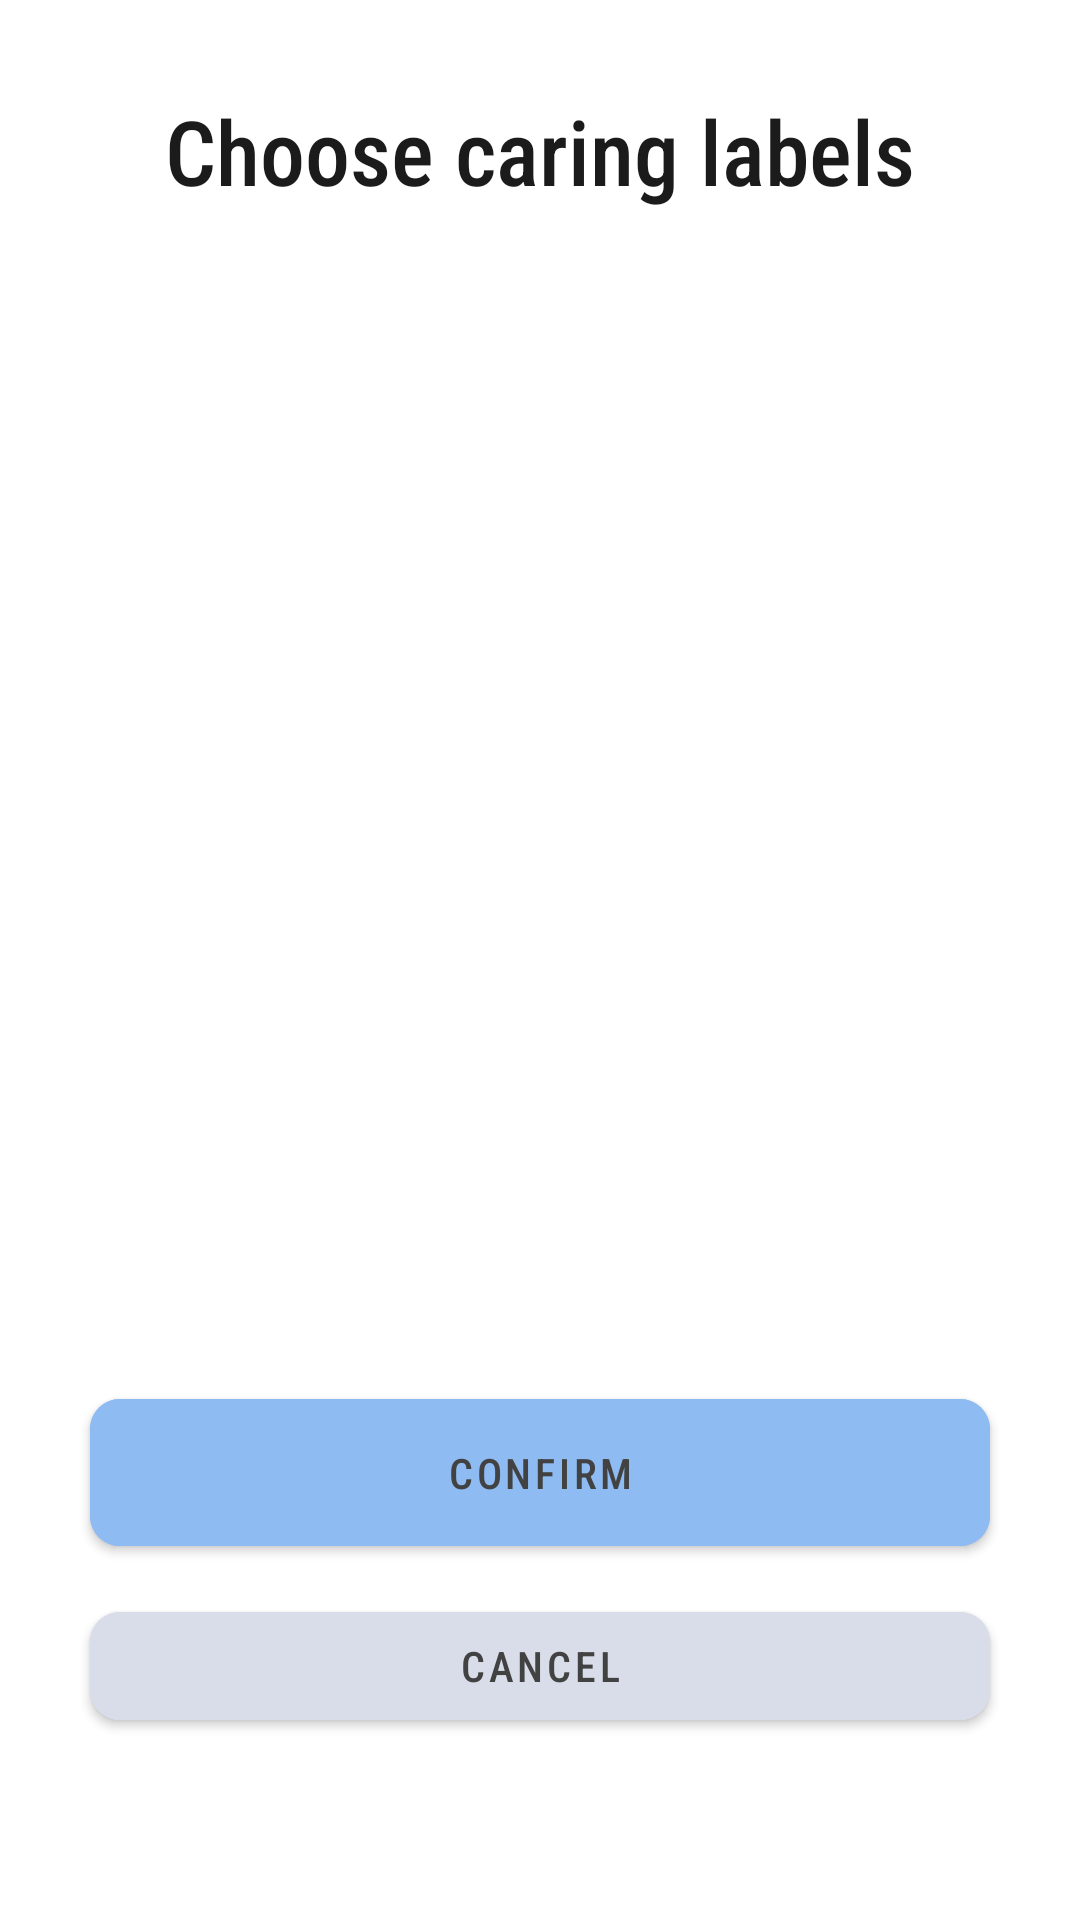

The Android layout XML behind this screen, and the referenced resources:
<!-- AndroidManifest.xml: application theme Theme.Wearer -->
<!-- res/layout/fragment_washing_tags_picker.xml -->
<?xml version="1.0" encoding="utf-8"?>
<LinearLayout xmlns:android="http://schemas.android.com/apk/res/android"
    android:layout_width="match_parent"
    android:layout_height="match_parent"
    xmlns:tools="http://schemas.android.com/tools"
    xmlns:app="http://schemas.android.com/apk/res-auto"

    android:weightSum="1"
    android:background="@drawable/rounded_dialog"
    android:padding="20dp"
    android:orientation="vertical"
    tools:context="com.codemitry.wearer.fragments.CaringLabelsPickerFragment">

    <TextView
        style="@style/TextView.Title"
        android:textAlignment="center"
        android:layout_width="match_parent"
        android:layout_height="wrap_content"
        android:layout_marginTop="10dp"

        android:text="@string/chooseWashingTags" />


    <androidx.recyclerview.widget.RecyclerView
        android:id="@+id/tagList"
        android:layout_marginTop="20dp"
        android:layout_width="match_parent"
        android:layout_height="350dp"

        app:spanCount="5"
        android:numColumns="auto_fit"

        app:layoutManager="androidx.recyclerview.widget.GridLayoutManager"
        tools:listitem="@layout/checkable_tag" />

    <Button
        style="@style/Button.Confirm"
        android:id="@+id/confirm"
        android:text="@string/confirm"
        android:layout_width="match_parent"
        android:layout_height="wrap_content"
        android:layout_marginTop="20dp" />

    <Button
        android:id="@+id/cancel"
        style="@style/Button.Cancel"
        android:text="@string/cancel"
        android:layout_width="match_parent"
        android:layout_height="wrap_content"
        android:layout_marginTop="10dp" />


</LinearLayout>
<!-- res/layout/checkable_tag.xml (included above) -->
<?xml version="1.0" encoding="utf-8"?>
<FrameLayout xmlns:android="http://schemas.android.com/apk/res/android"
    android:layout_width="@dimen/checkableTagSize"
    android:layout_height="@dimen/checkableTagSize"
    xmlns:app="http://schemas.android.com/apk/res-auto"

    android:layout_margin="10dp"
    xmlns:tools="http://schemas.android.com/tools">

    <ImageView
        android:id="@+id/image"
        android:layout_width="match_parent"
        android:layout_height="match_parent"

        tools:src="@drawable/wh_ironing"
        app:tint="?textColorPrimary"

        android:layout_gravity="center" />

    <ToggleButton
        android:id="@+id/checker"
        android:layout_width="match_parent"
        android:layout_height="match_parent"

        android:checked="false"
        android:background="@drawable/checkable_background"

        android:alpha="0.4"

        android:layout_gravity="center"

        android:textOn=""
        android:textOff="" />


</FrameLayout>
<!-- resources referenced by this layout -->
<resources>
  <dimen name="checkableTagSize">50dp</dimen>
  <!-- drawable checkable_background (drawable) -->
  <?xml version="1.0" encoding="utf-8"?>
  <selector xmlns:android="http://schemas.android.com/apk/res/android">
  
      <item android:state_checked="false" android:drawable="@android:color/transparent" />
  
      <item android:state_checked="true">
          <shape android:shape="rectangle">
              <corners android:radius="10dp" />
              <solid android:color="@color/blue" />
          </shape>
      </item>
  
  </selector>
  <!-- drawable rounded_dialog (drawable) -->
  <?xml version="1.0" encoding="utf-8"?>
  <shape xmlns:android="http://schemas.android.com/apk/res/android"
      android:shape="rectangle">
      <solid android:color="?attr/backgroundColor" />
      <corners
          android:topLeftRadius="@dimen/clothesSubtypeBottomFragmentCorner"
          android:topRightRadius="@dimen/clothesSubtypeBottomFragmentCorner" />
  
  </shape>
  <string name="cancel">Cancel</string>
  <string name="chooseWashingTags">Choose caring labels</string>
  <string name="confirm">Confirm</string>
  <style name="Button.Cancel">
          <item name="android:layout_marginStart">10dp</item>
          <item name="android:layout_marginEnd">10dp</item>
          <item name="android:backgroundTint">@color/light</item>
      </style>
  <style name="Button.Confirm">
          <item name="android:paddingTop">15dp</item>
          <item name="android:paddingBottom">15dp</item>
          <item name="android:layout_marginStart">10dp</item>
          <item name="android:layout_marginEnd">10dp</item>
          <item name="android:backgroundTint">@color/blue</item>
      </style>
  <style name="TextView.Title">
          <item name="android:textSize">30sp</item>
      </style>
  <style name="Theme.Wearer" parent="Theme.MaterialComponents.DayNight.NoActionBar">
          
          <item name="colorPrimary">@color/blue</item>
          <item name="colorPrimaryVariant">@color/blue.bright</item>
          <item name="colorOnPrimary">@color/gray</item>
          <item name="backgroundColor">@color/white</item>
          <item name="textColorPrimary">@color/gray.dark</item>
          <item name="textColorSecondary">@color/gray.light</item>
          <item name="textColorInverted">@color/white</item>
          
          
          
          <item name="colorOnSecondary">@color/black</item>
          
          <item name="android:navigationBarColor">@color/blue.bright</item>
          <item name="android:statusBarColor" tools:targetApi="l">?attr/colorPrimaryVariant</item>
  
          <item name="actionMenuTextColor">@color/blue.bright</item>
          <item name="fontFamily">sans-serif-condensed-medium</item>
  
          
          <item name="android:windowContentTransitions">true</item>
  
          
          <item name="bottomSheetDialogTheme">@style/BottomSheetDialog</item>
      </style>
  <color name="blue">#8dbbf2</color>
  <dimen name="clothesSubtypeBottomFragmentCorner">16dp</dimen>
  <color name="light">#d8dde9</color>
  <color name="blue.bright">#2577DA</color>
  <color name="gray">#424242</color>
  <color name="white">#FFFFFFFF</color>
  <color name="gray.dark">#1b1b1b</color>
  <color name="gray.light">#6d6d6d</color>
  <color name="black">#FF000000</color>
  <style name="BottomSheetDialog" parent="Theme.Design.Light.BottomSheetDialog">
          <item name="bottomSheetStyle">@style/AppModalStyle</item>
      </style>
  <style name="AppModalStyle" parent="Theme.MaterialComponents.BottomSheetDialog">
          <item name="android:background">@drawable/rounded_dialog</item>
      </style>
</resources>
